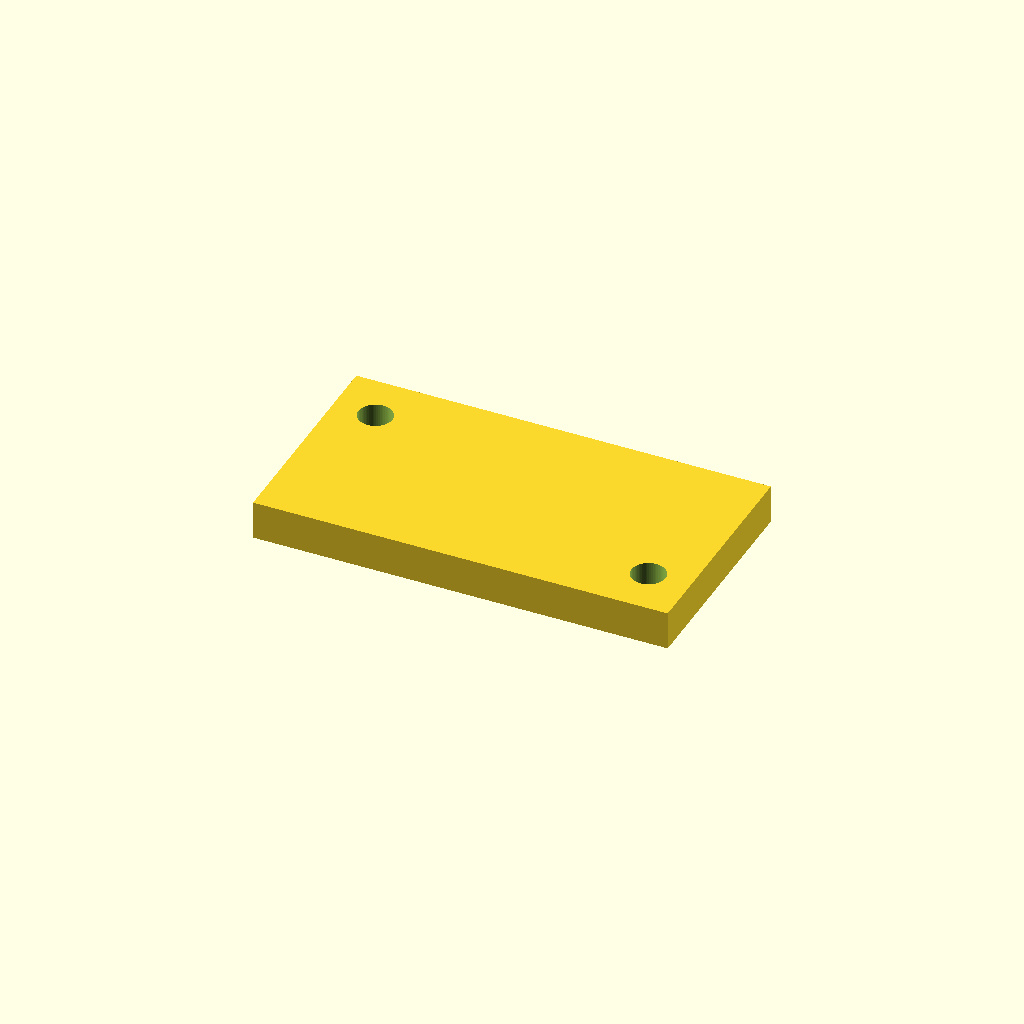
Cell 1: rendered with the file's own defaults.
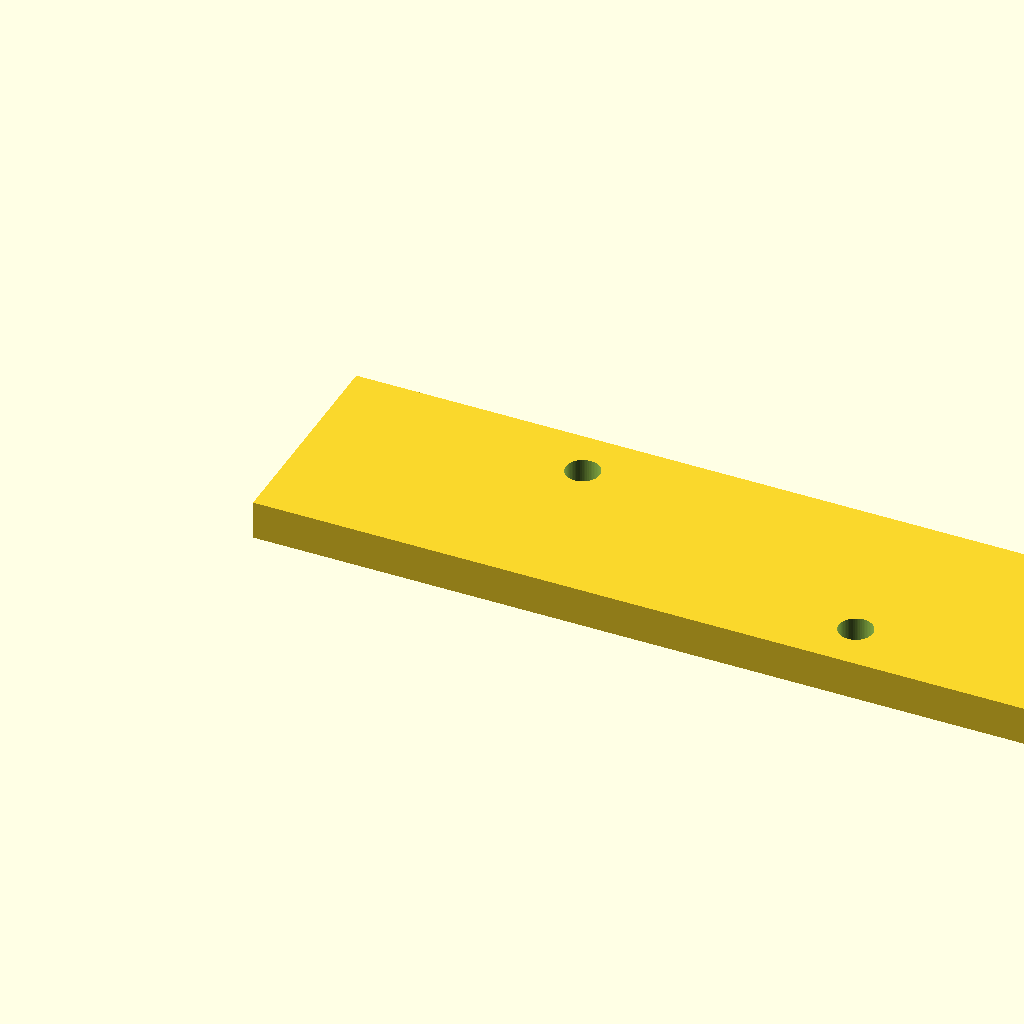
Cell 2 — block_x set to 103, the other parameters unchanged.
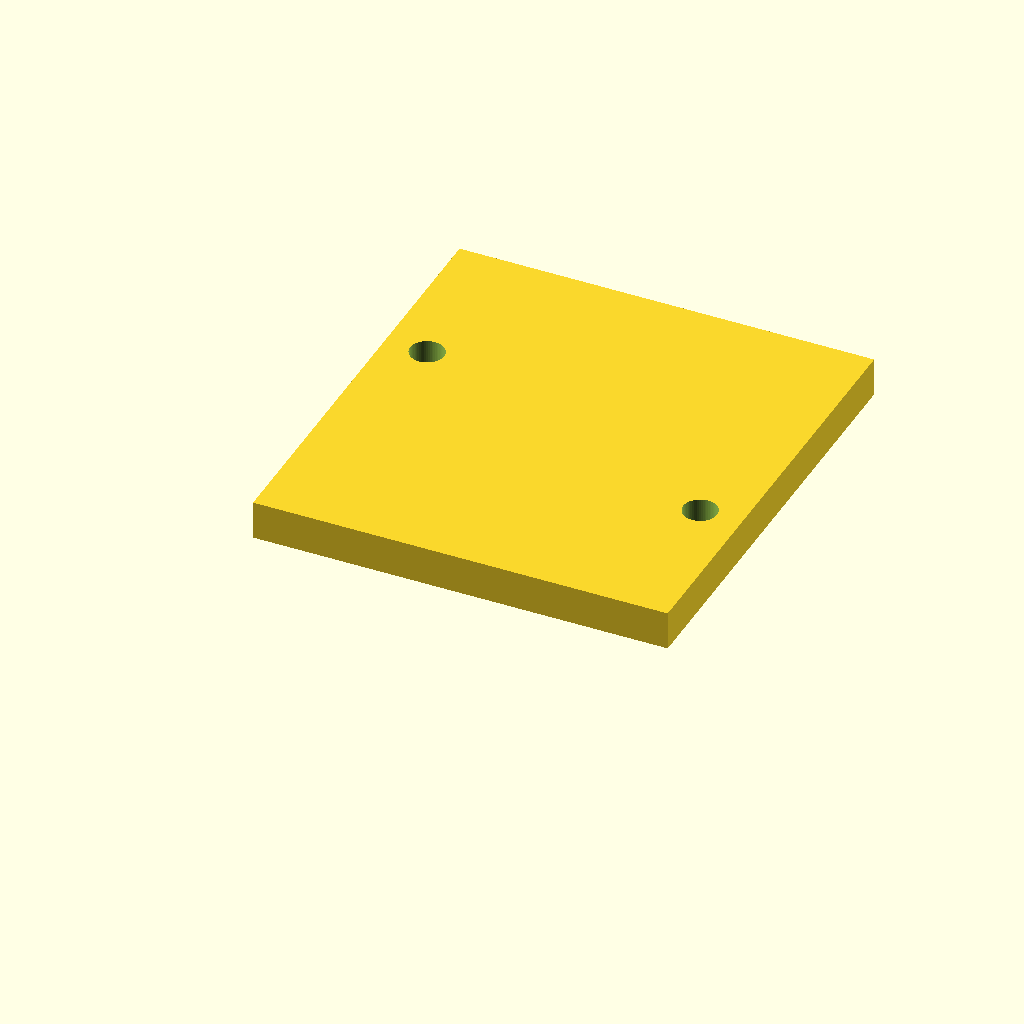
Cell 3: the same model with block_y = 55.
All cells are drawn from one camera (rotation 55°, 0°, 25°, orthographic, colour scheme Cornfield), so only the parameter changes between them.
Source of the model, Solar Powerstation/SCAD/spacer-for-midi-fuse-block.scad:
block_x = 51.5;
block_y = 27.5;

hole_spacing_x = 41;
hole_spacing_y = 15.2;
hole_dia = 4.2;

spacer_z = 4.8;

f = 0.01;
df = 2 * f;
$fn = 64;

// derived_values
hole_offset_x = (block_x - hole_spacing_x) / 2;
hole_offset_y = (block_y - hole_spacing_y) / 2;

difference() {
    cube([block_x, block_y, spacer_z]);
    translate([hole_offset_x, block_y - hole_offset_y, -f])
        cylinder(d = hole_dia, h = spacer_z + df);
    translate([block_x - hole_offset_x, hole_offset_y, -f])
        cylinder(d = hole_dia, h = spacer_z + df);
}
Customizer parameters (derived from the source; name, type, default, range or options):
block_x: number, default 51.5
block_y: number, default 27.5
hole_spacing_x: number, default 41
hole_spacing_y: number, default 15.2
hole_dia: number, default 4.2
spacer_z: number, default 4.8
f: number, default 0.01
